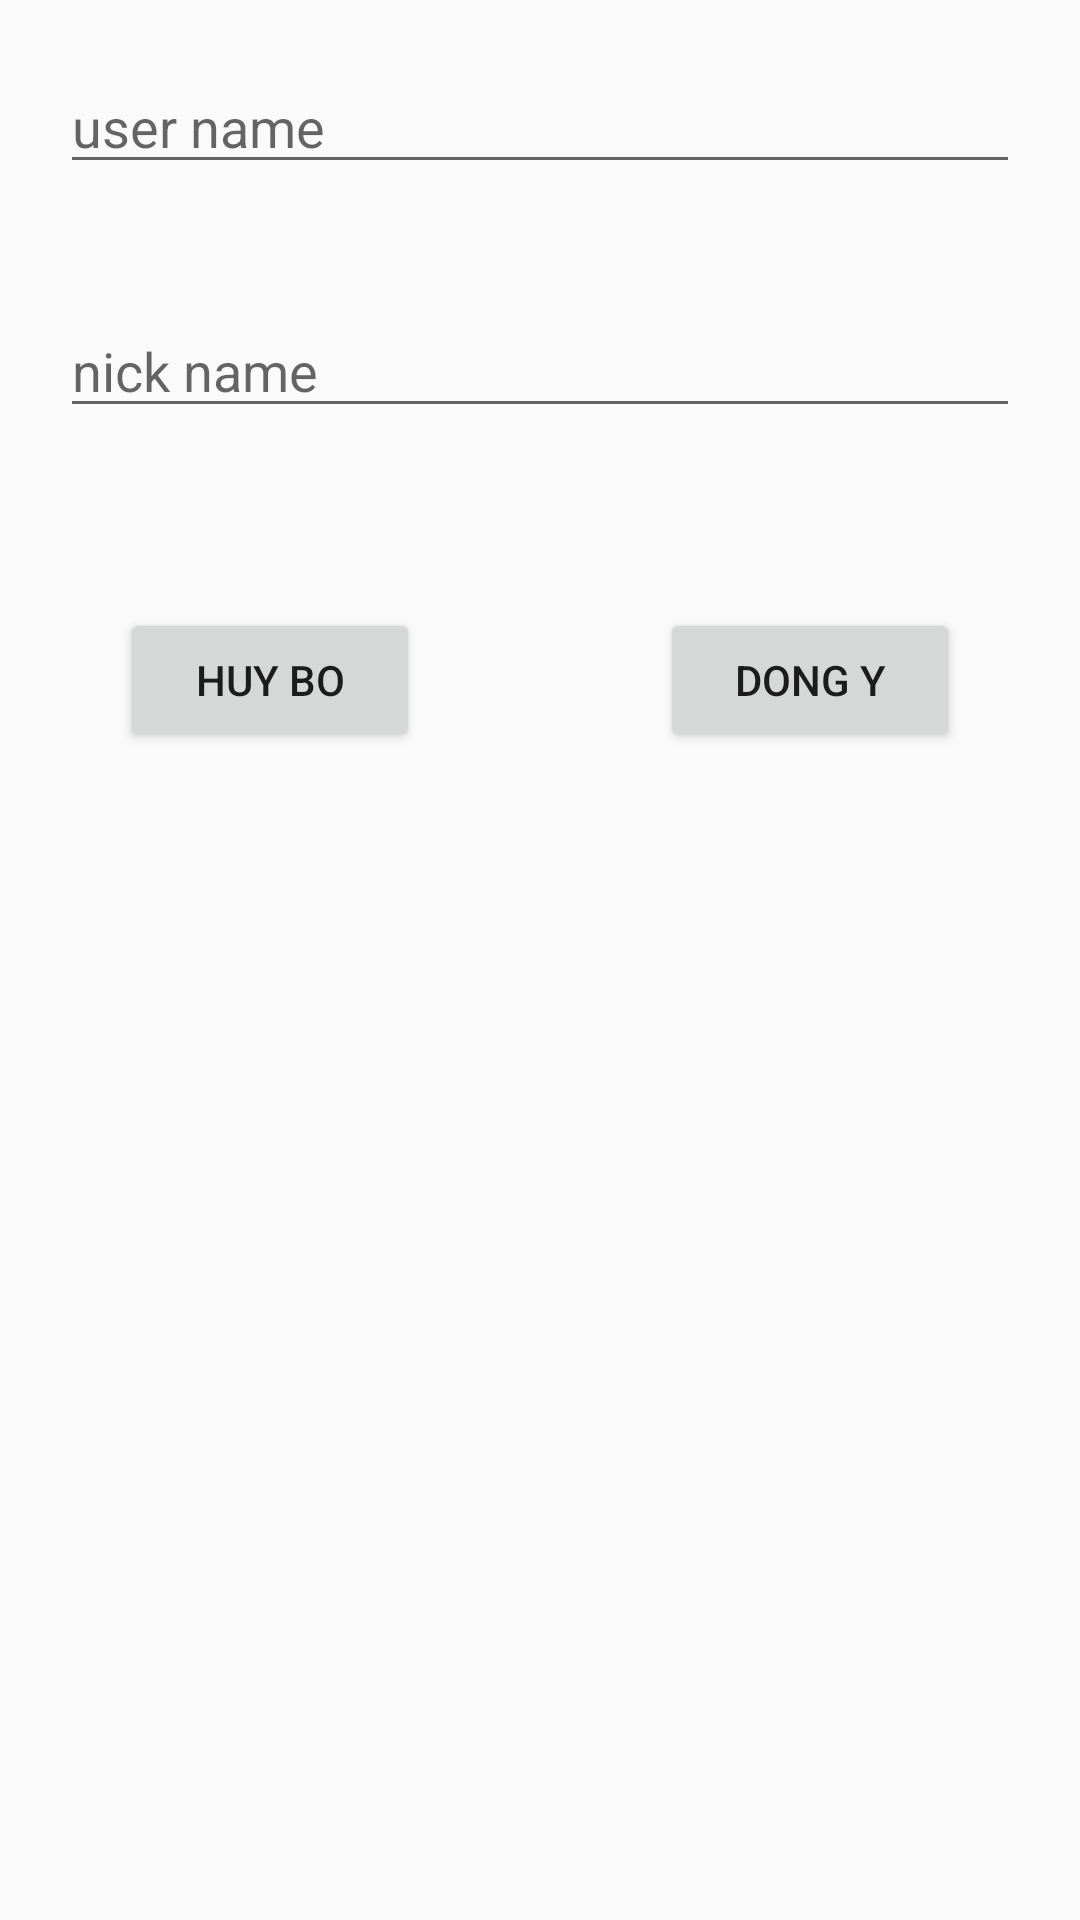

Produce the Android XML layout that renders to this screen, including the resource entries it uses.
<!-- AndroidManifest.xml: application theme Theme.StudyApp -->
<!-- res/layout/dialog_add_friend.xml -->
<?xml version="1.0" encoding="utf-8"?>
<androidx.appcompat.widget.LinearLayoutCompat
    xmlns:android="http://schemas.android.com/apk/res/android"
    android:layout_width="match_parent"
    android:layout_height="match_parent"
    android:orientation="vertical">

    <EditText
        android:layout_width="match_parent"
        android:layout_height="wrap_content"
        android:hint="user name"
        android:id="@+id/etUserName"
        android:layout_margin="20dp"/>
    <EditText
        android:layout_width="match_parent"
        android:layout_height="wrap_content"
        android:hint="nick name"
        android:id="@+id/etNickName"
        android:layout_margin="20dp"/>

    <LinearLayout
        android:layout_width="match_parent"
        android:layout_height="wrap_content">



    <Button
        android:layout_width="wrap_content"
        android:layout_height="wrap_content"
        android:text="Huy bo"
        android:layout_weight="1"
        android:layout_margin="40dp"
        android:id="@+id/dl_btHuyBo"/>

    <Button
        android:layout_width="wrap_content"
        android:layout_height="wrap_content"
        android:text="dong y"
        android:layout_weight="1"
        android:layout_margin="40dp"
        android:id="@+id/dl_btDongY"/>
    </LinearLayout>


</androidx.appcompat.widget.LinearLayoutCompat>
<!-- resources referenced by this layout -->
<resources>
  <style name="Theme.StudyApp" parent="Theme.AppCompat.Light.NoActionBar">
          
          <item name="colorPrimary">@color/purple_500</item>
          <item name="colorPrimaryDark">@color/purple_700</item>
          <item name="colorAccent">@color/teal_200</item>
          
      </style>
  <color name="purple_500">#FF6200EE</color>
  <color name="purple_700">#FF3700B3</color>
  <color name="teal_200">#FF03DAC5</color>
</resources>
